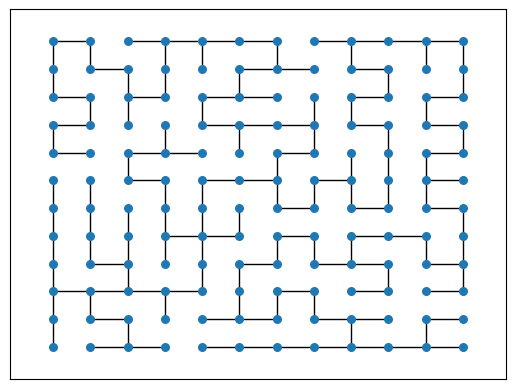

Here is the Python script that generated this plot:

import networkx as nx
import matplotlib.pyplot as plt
import random

def generate_maze(dimensions, seed=None) -> nx.Graph:
    graph = nx.grid_graph(dimensions)
    random.seed(seed)

    in_group = {random.choice(list(graph.nodes))}
    out_group = set(graph.nodes) - in_group

    output = nx.Graph()
    while len(out_group) > 0:
        this_walk = [random.choice(list(out_group))]
        this_walk_visits = {this_walk[-1]}
        while this_walk[-1] not in in_group:
            next_steps = [node for node in graph[this_walk[-1]] if node not in this_walk_visits]
            if len(next_steps) > 0:
                this_walk.append(random.choice(next_steps))
                this_walk_visits.add(this_walk[-1])
            else:
                this_walk.pop()
        
        output.add_edges_from([(this_walk[i], this_walk[i+1]) for i in range(len(this_walk) - 1)])
        in_group.update(this_walk)
        out_group -= in_group
    return output

if __name__ == '__main__':
    print("Basic showcase")
    G = generate_maze((12,12), 4) # chosen by random dice roll
    pos = {v:v for v in G.nodes}
    nx.draw_networkx_edges(G, pos)
    nx.draw_networkx_nodes(G, pos, node_size=30)
    plt.show()
